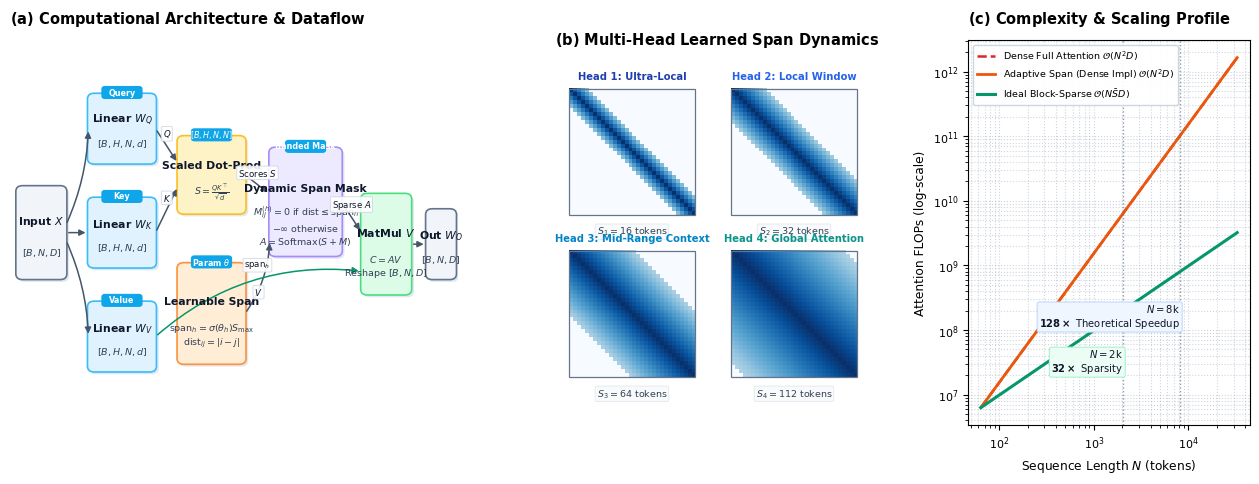

The script that saved this image:
"""
Standalone High-Fidelity Scientific Illustrator for Adaptive Span Attention (NeurIPS / ICLR standard).
Produces publication-grade 3-panel architecture, heatmap dynamics, and scaling profiles.
"""

import math
import numpy as np
import matplotlib.pyplot as plt
import matplotlib.patches as patches
from matplotlib.gridspec import GridSpec
from pathlib import Path

# Scientific styling parameters
plt.rcParams.update({
    "font.family": "sans-serif",
    "font.sans-serif": ["DejaVu Sans", "Helvetica", "Arial"],
    "font.size": 8.5,
    "axes.labelsize": 9.5,
    "axes.titlesize": 10.5,
    "xtick.labelsize": 8,
    "ytick.labelsize": 8,
    "legend.fontsize": 7.5,
    "figure.dpi": 300,
    "savefig.dpi": 300,
    "pdf.fonttype": 42,
    "ps.fonttype": 42,
})

OUT_DIRS = [
    Path("paper/neuralops_paper_final/figures/catalog_visuals"),
    Path("paper/neuralops_paper_iclr/figures/catalog_visuals"),
]
for d in OUT_DIRS:
    d.mkdir(parents=True, exist_ok=True)


def create_adaptive_span_figure():
    fig = plt.figure(figsize=(16, 5.0), facecolor="white")
    gs = GridSpec(1, 3, width_ratios=[1.35, 0.95, 0.85], figure=fig, wspace=0.28)

    # =========================================================================
    # PANEL (a): COMPUTATIONAL ARCHITECTURE DIAGRAM
    # =========================================================================
    ax0 = fig.add_subplot(gs[0])
    ax0.set_xlim(0, 100)
    ax0.set_ylim(0, 100)
    ax0.axis("off")
    ax0.set_title(r"$\mathbf{(a)}$ Computational Architecture & Dataflow", weight="bold", pad=12, loc="left")

    def draw_box(ax, x, y, w, h, title, subtitle=None, tag=None, bg="#F8FAFC", ec="#94A3B8", lw=1.2, r=1.5):
        # Subtle drop shadow
        shadow = patches.FancyBboxPatch((x+0.5, y-0.6), w, h, boxstyle=f"round,pad=0.2,rounding_size={r}",
                                        facecolor="#E2E8F0", edgecolor="none", zorder=1)
        ax.add_patch(shadow)
        # Main box
        rect = patches.FancyBboxPatch((x, y), w, h, boxstyle=f"round,pad=0.2,rounding_size={r}",
                                      facecolor=bg, edgecolor=ec, linewidth=lw, zorder=2)
        ax.add_patch(rect)
        
        # Text
        if subtitle:
            ax.text(x + w/2, y + h*0.62, title, ha="center", va="center", fontsize=7.8, weight="bold", color="#0F172A", zorder=3)
            ax.text(x + w/2, y + h*0.28, subtitle, ha="center", va="center", fontsize=6.8, color="#334155", zorder=3)
        else:
            ax.text(x + w/2, y + h/2, title, ha="center", va="center", fontsize=7.8, weight="bold", color="#0F172A", zorder=3)
            
        if tag:
            tag_box = patches.FancyBboxPatch((x + w/2 - 4.5, y + h - 1.2), 9, 3.2, boxstyle="round,pad=0.1,rounding_size=0.8",
                                            facecolor="#0EA5E9", edgecolor="none", zorder=4)
            ax.add_patch(tag_box)
            ax.text(x + w/2, y + h + 0.4, tag, ha="center", va="center", fontsize=5.8, weight="bold", color="white", zorder=5)

    def draw_arrow(ax, x1, y1, x2, y2, label=None, color="#475569", lw=1.1, rad=0.0):
        con = patches.ConnectionStyle(f"arc3,rad={rad}")
        ax.annotate("", xy=(x2, y2), xytext=(x1, y1),
                    arrowprops=dict(arrowstyle="-|>", color=color, lw=lw, connectionstyle=con, mutation_scale=9),
                    zorder=2)
        if label:
            ax.text((x1+x2)/2, (y1+y2)/2 + 1.6, label, fontsize=6.2, color="#0F172A", ha="center", va="bottom",
                    bbox=dict(boxstyle="round,pad=0.15", fc="white", ec="#CBD5E1", lw=0.6, alpha=0.9), zorder=6)

    # 1. Input Tensor
    draw_box(ax0, 1.5, 38, 11, 24, "Input $X$", subtitle=r"$[B, N, D]$", bg="#F1F5F9", ec="#64748B")

    # 2. Three Linear Projections (Q, K, V)
    draw_box(ax0, 17.5, 68, 15, 18, "Linear $W_Q$", subtitle=r"$[B, H, N, d]$", tag="Query", bg="#E0F2FE", ec="#38BDF8")
    draw_box(ax0, 17.5, 41, 15, 18, "Linear $W_K$", subtitle=r"$[B, H, N, d]$", tag="Key", bg="#E0F2FE", ec="#38BDF8")
    draw_box(ax0, 17.5, 14, 15, 18, "Linear $W_V$", subtitle=r"$[B, H, N, d]$", tag="Value", bg="#E0F2FE", ec="#38BDF8")

    draw_arrow(ax0, 12.5, 52, 17.5, 77, rad=0.1)
    draw_arrow(ax0, 12.5, 50, 17.5, 50)
    draw_arrow(ax0, 12.5, 48, 17.5, 23, rad=-0.1)

    # 3. Scaled MatMul (Q, K) -> Raw Scores S
    draw_box(ax0, 37.5, 55, 15, 20, "Scaled Dot-Prod", subtitle=r"$S = \frac{QK^\top}{\sqrt{d}}$", tag="$[B, H, N, N]$", bg="#FEF3C7", ec="#FBBF24")
    draw_arrow(ax0, 32.5, 77, 37.5, 68, label="$Q$")
    draw_arrow(ax0, 32.5, 50, 37.5, 62, label="$K$")

    # 4. Learnable Dynamic Span Branch
    draw_box(ax0, 37.5, 16, 15, 26, "Learnable Span",
             subtitle=r"$\text{span}_h = \sigma(\theta_h) S_{\max}$" + "\n" + r"$\text{dist}_{ij} = |i - j|$",
             tag="Param $\\theta$", bg="#FFEDD5", ec="#FB923C")

    # 5. Mask Application
    draw_box(ax0, 58, 44, 16, 28, "Dynamic Span Mask",
             subtitle=r"$M_{ij}^{(h)} = 0 \text{ if } \text{dist} \leq \text{span}_h$" + "\n" + r"$-\infty \text{ otherwise}$" + "\n" + r"$A = \operatorname{Softmax}(S + M)$",
             tag="Banded Mask", bg="#EDE9FE", ec="#A78BFA")
    draw_arrow(ax0, 52.5, 65, 58, 60, label="Scores $S$")
    draw_arrow(ax0, 52.5, 29, 58, 48, label=r"$\text{span}_h$", rad=0.15)

    # 6. Context Aggregation & Out Projection
    draw_box(ax0, 78.5, 34, 11, 26, "MatMul $V$", subtitle=r"$C = A V$" + "\n" + r"$\text{Reshape } [B,N,D]$", bg="#DCFCE7", ec="#4ADE80")
    draw_arrow(ax0, 74, 58, 78.5, 50, label="Sparse $A$")
    draw_arrow(ax0, 32.5, 23, 78.5, 40, label="$V$", rad=-0.22, color="#059669")

    # 7. Output Linear Projection
    draw_box(ax0, 93, 38, 6.5, 18, "Out $W_O$", subtitle="$[B,N,D]$", bg="#F1F5F9", ec="#64748B")
    draw_arrow(ax0, 89.5, 47, 93, 47)


    # =========================================================================
    # PANEL (b): STRUCTURAL PATTERN AND DYNAMICS (2x2 HEAD HEATMAP GRID)
    # =========================================================================
    ax1 = fig.add_subplot(gs[1])
    ax1.set_title(r"$\mathbf{(b)}$ Multi-Head Learned Span Dynamics", weight="bold", pad=12, loc="left")

    N_vis = 32
    pos = np.arange(N_vis)
    dist = np.abs(pos[:, None] - pos[None, :])

    # 4 Representative Heads with different effective spans
    heads_info = [
        ("Head 1: Ultra-Local", 4, r"$S_1 = 16 \text{ tokens}$", "#1E40AF"),
        ("Head 2: Local Window", 8, r"$S_2 = 32 \text{ tokens}$", "#2563EB"),
        ("Head 3: Mid-Range Context", 16, r"$S_3 = 64 \text{ tokens}$", "#0284C7"),
        ("Head 4: Global Attention", 28, r"$S_4 = 112 \text{ tokens}$", "#0D9488"),
    ]

    for idx, (h_title, span_val, span_lbl, text_col) in enumerate(heads_info):
        # Compute smooth decay within span
        mask = (dist <= span_val).astype(float)
        fade = np.clip(1.0 - (dist / (span_val + 1.0)) * 0.7, 0.25, 1.0) * mask

        r_offset = 18 if idx < 2 else 0
        c_offset = 0 if (idx % 2 == 0) else 18

        # Draw Heatmap
        ax1.imshow(fade, cmap="Blues", extent=[c_offset, c_offset+14, r_offset, r_offset+14], vmin=0, vmax=1, zorder=2)
        # Bounding box
        rect = patches.Rectangle((c_offset, r_offset), 14, 14, fill=False, edgecolor="#64748B", lw=0.9, zorder=3)
        ax1.add_patch(rect)

        # Labels
        ax1.text(c_offset + 7, r_offset + 14.8, h_title, ha="center", va="bottom", fontsize=7.2, weight="bold", color=text_col, zorder=4)
        ax1.text(c_offset + 7, r_offset - 1.2, span_lbl, ha="center", va="top", fontsize=6.8, color="#334155",
                 bbox=dict(boxstyle="round,pad=0.15", fc="#F8FAFC", ec="#E2E8F0", lw=0.6), zorder=4)

    ax1.set_xlim(-1.5, 33.5)
    ax1.set_ylim(-3.0, 35.0)
    ax1.axis("off")


    # =========================================================================
    # PANEL (c): COMPLEXITY AND SCALING PROFILE
    # =========================================================================
    ax2 = fig.add_subplot(gs[2])
    ax2.set_title(r"$\mathbf{(c)}$ Complexity & Scaling Profile", weight="bold", pad=12, loc="left")

    seq_lens = np.logspace(6, 15, num=120, base=2)
    D = 768
    S_avg = 64

    dense_flops = 2 * (seq_lens**2) * D
    dense_impl_span = 2 * (seq_lens**2) * D + seq_lens * D * 0.05
    ideal_banded_flops = 2 * seq_lens * S_avg * D

    ax2.loglog(seq_lens, dense_flops, label=r"Dense Full Attention $\mathcal{O}(N^2 D)$", color="#DC2626", lw=1.8, linestyle="--")
    ax2.loglog(seq_lens, dense_impl_span, label=r"Adaptive Span (Dense Impl) $\mathcal{O}(N^2 D)$", color="#EA580C", lw=2.0)
    ax2.loglog(seq_lens, ideal_banded_flops, label=r"Ideal Block-Sparse $\mathcal{O}(N \bar{S} D)$", color="#059669", lw=2.2)

    # Crossover annotations & Speedup tags
    ax2.axvline(2048, color="#64748B", linestyle=":", lw=1.0, alpha=0.7)
    ax2.text(2048, 2e7, r"$N=2\text{k}$" + "\n" + r"$\mathbf{32\times}$ Sparsity", fontsize=7.2, color="#0F172A", ha="right", va="bottom",
             bbox=dict(boxstyle="round,pad=0.2", fc="#ECFDF5", ec="#A7F3D0", lw=0.8))

    ax2.axvline(8192, color="#64748B", linestyle=":", lw=1.0, alpha=0.7)
    ax2.text(8192, 1e8, r"$N=8\text{k}$" + "\n" + r"$\mathbf{128\times}$ Theoretical Speedup", fontsize=7.2, color="#0F172A", ha="right", va="bottom",
             bbox=dict(boxstyle="round,pad=0.2", fc="#EFF6FF", ec="#BFDBFE", lw=0.8))

    ax2.set_xlabel(r"Sequence Length $N$ (tokens)", fontsize=8.8)
    ax2.set_ylabel(r"Attention FLOPs (log-scale)", fontsize=8.8)
    ax2.grid(True, which="both", ls=":", alpha=0.45, color="#94A3B8")
    ax2.legend(loc="upper left", frameon=True, facecolor="white", edgecolor="#CBD5E1", framealpha=0.95, fontsize=6.8)

    # Save to all required filenames and formats
    filenames = [
        "adaptive_span_attention_arch",
        "module_adaptive_span",
        "module_adaptive_span_attention",
    ]

    for d in OUT_DIRS:
        for fname in filenames:
            fig.savefig(d / f"{fname}.pdf", bbox_inches="tight")
            fig.savefig(d / f"{fname}.png", bbox_inches="tight", dpi=300)

    plt.close(fig)
    print("Adaptive Span Attention figure generated at pristine publication standard!")


if __name__ == "__main__":
    create_adaptive_span_figure()
